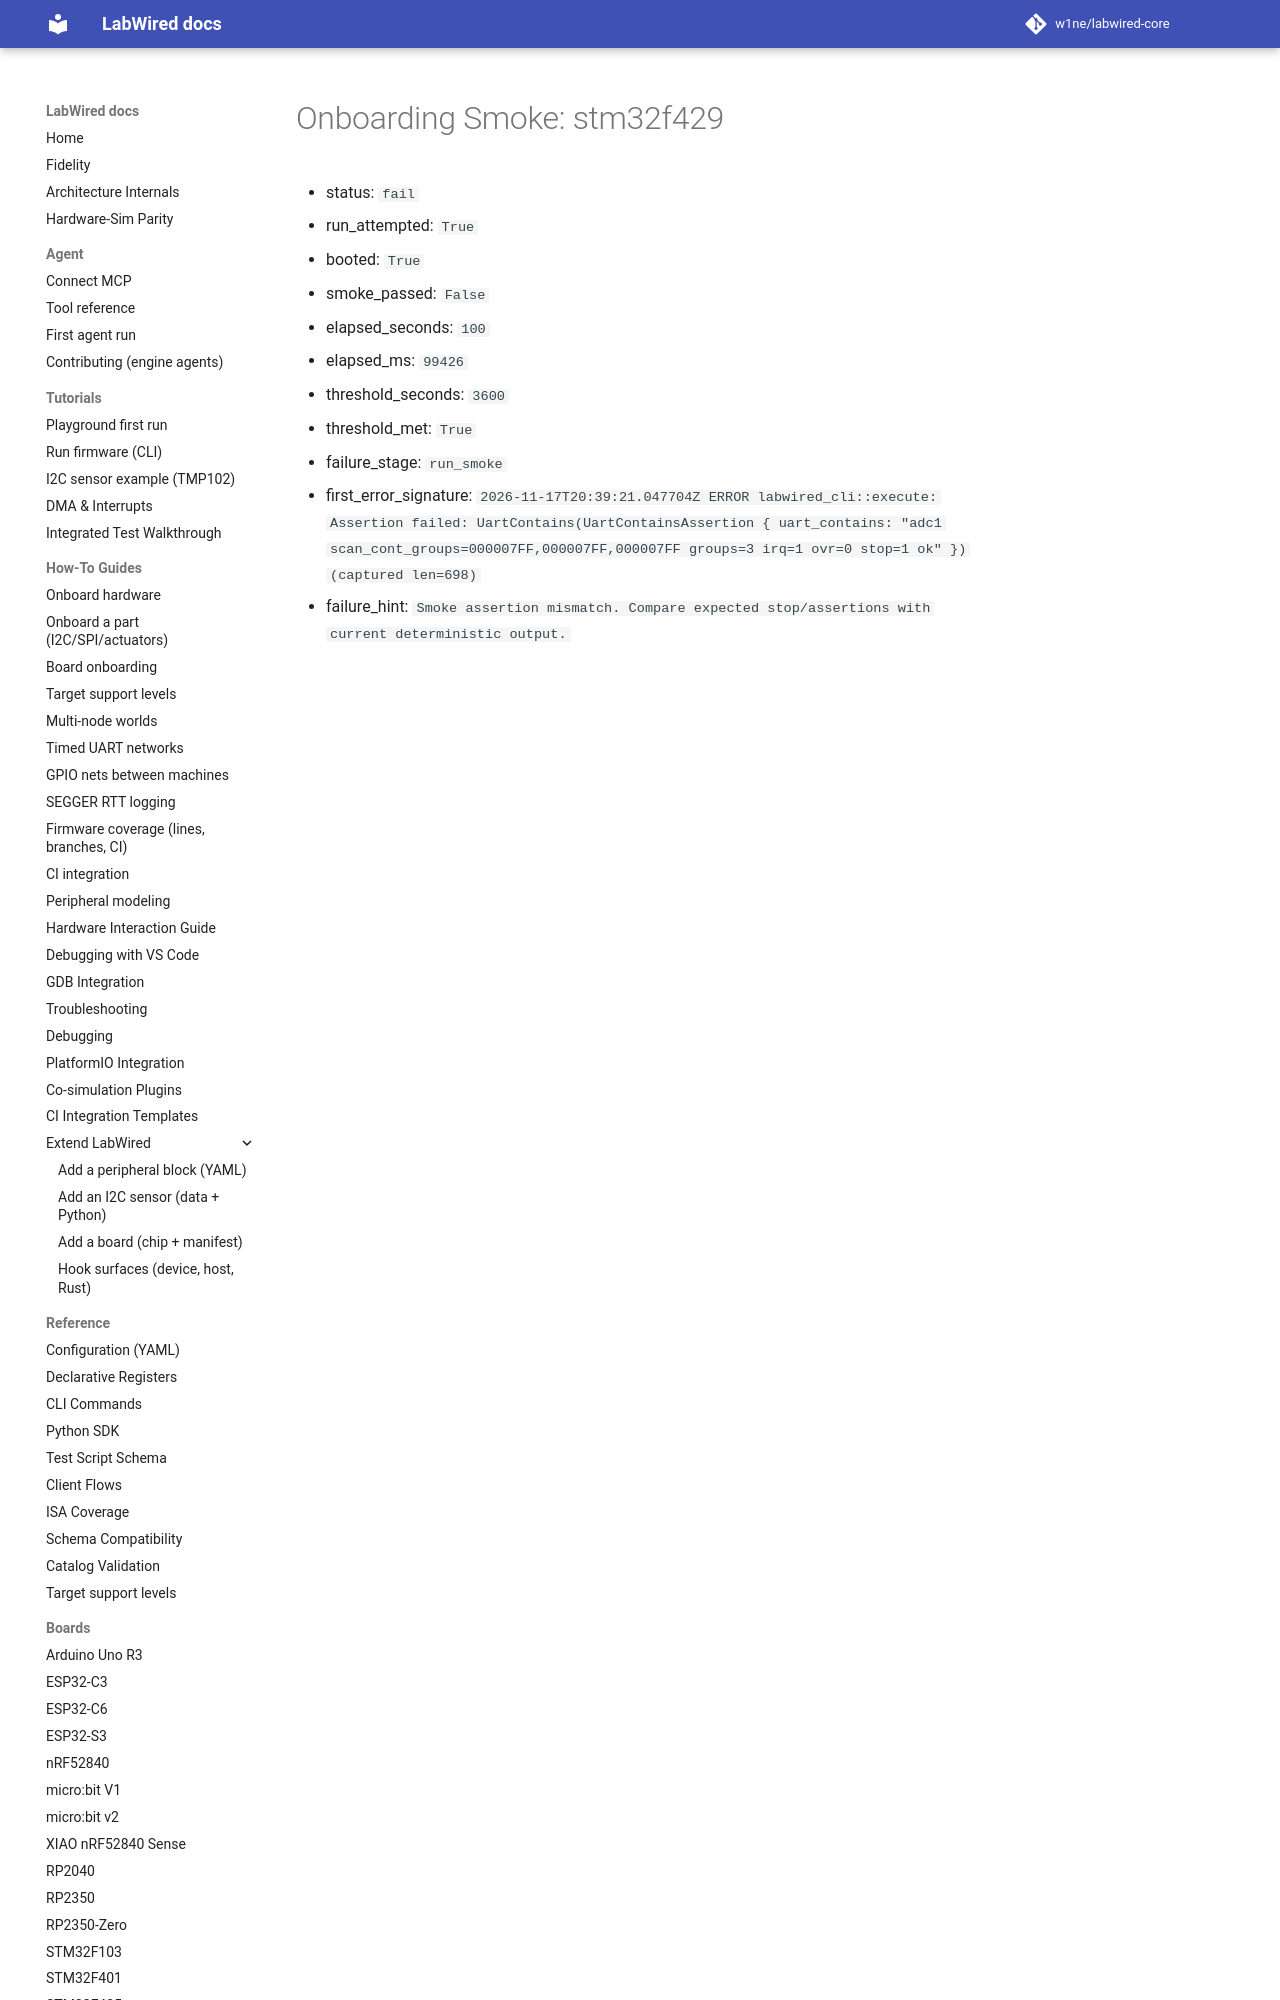

repository: w1ne/labwired-core · page: coverage/renode-onboarding/attempt-history/stm32f429/2026-11-17-adc-scan-continuous-stop-boundary/onboarding-summary/index.html · generator: mkdocs

# Onboarding Smoke: stm32f429

- status: `fail`
- run_attempted: `True`
- booted: `True`
- smoke_passed: `False`
- elapsed_seconds: `100`
- elapsed_ms: `99426`
- threshold_seconds: `3600`
- threshold_met: `True`
- failure_stage: `run_smoke`
- first_error_signature: `2026-11
